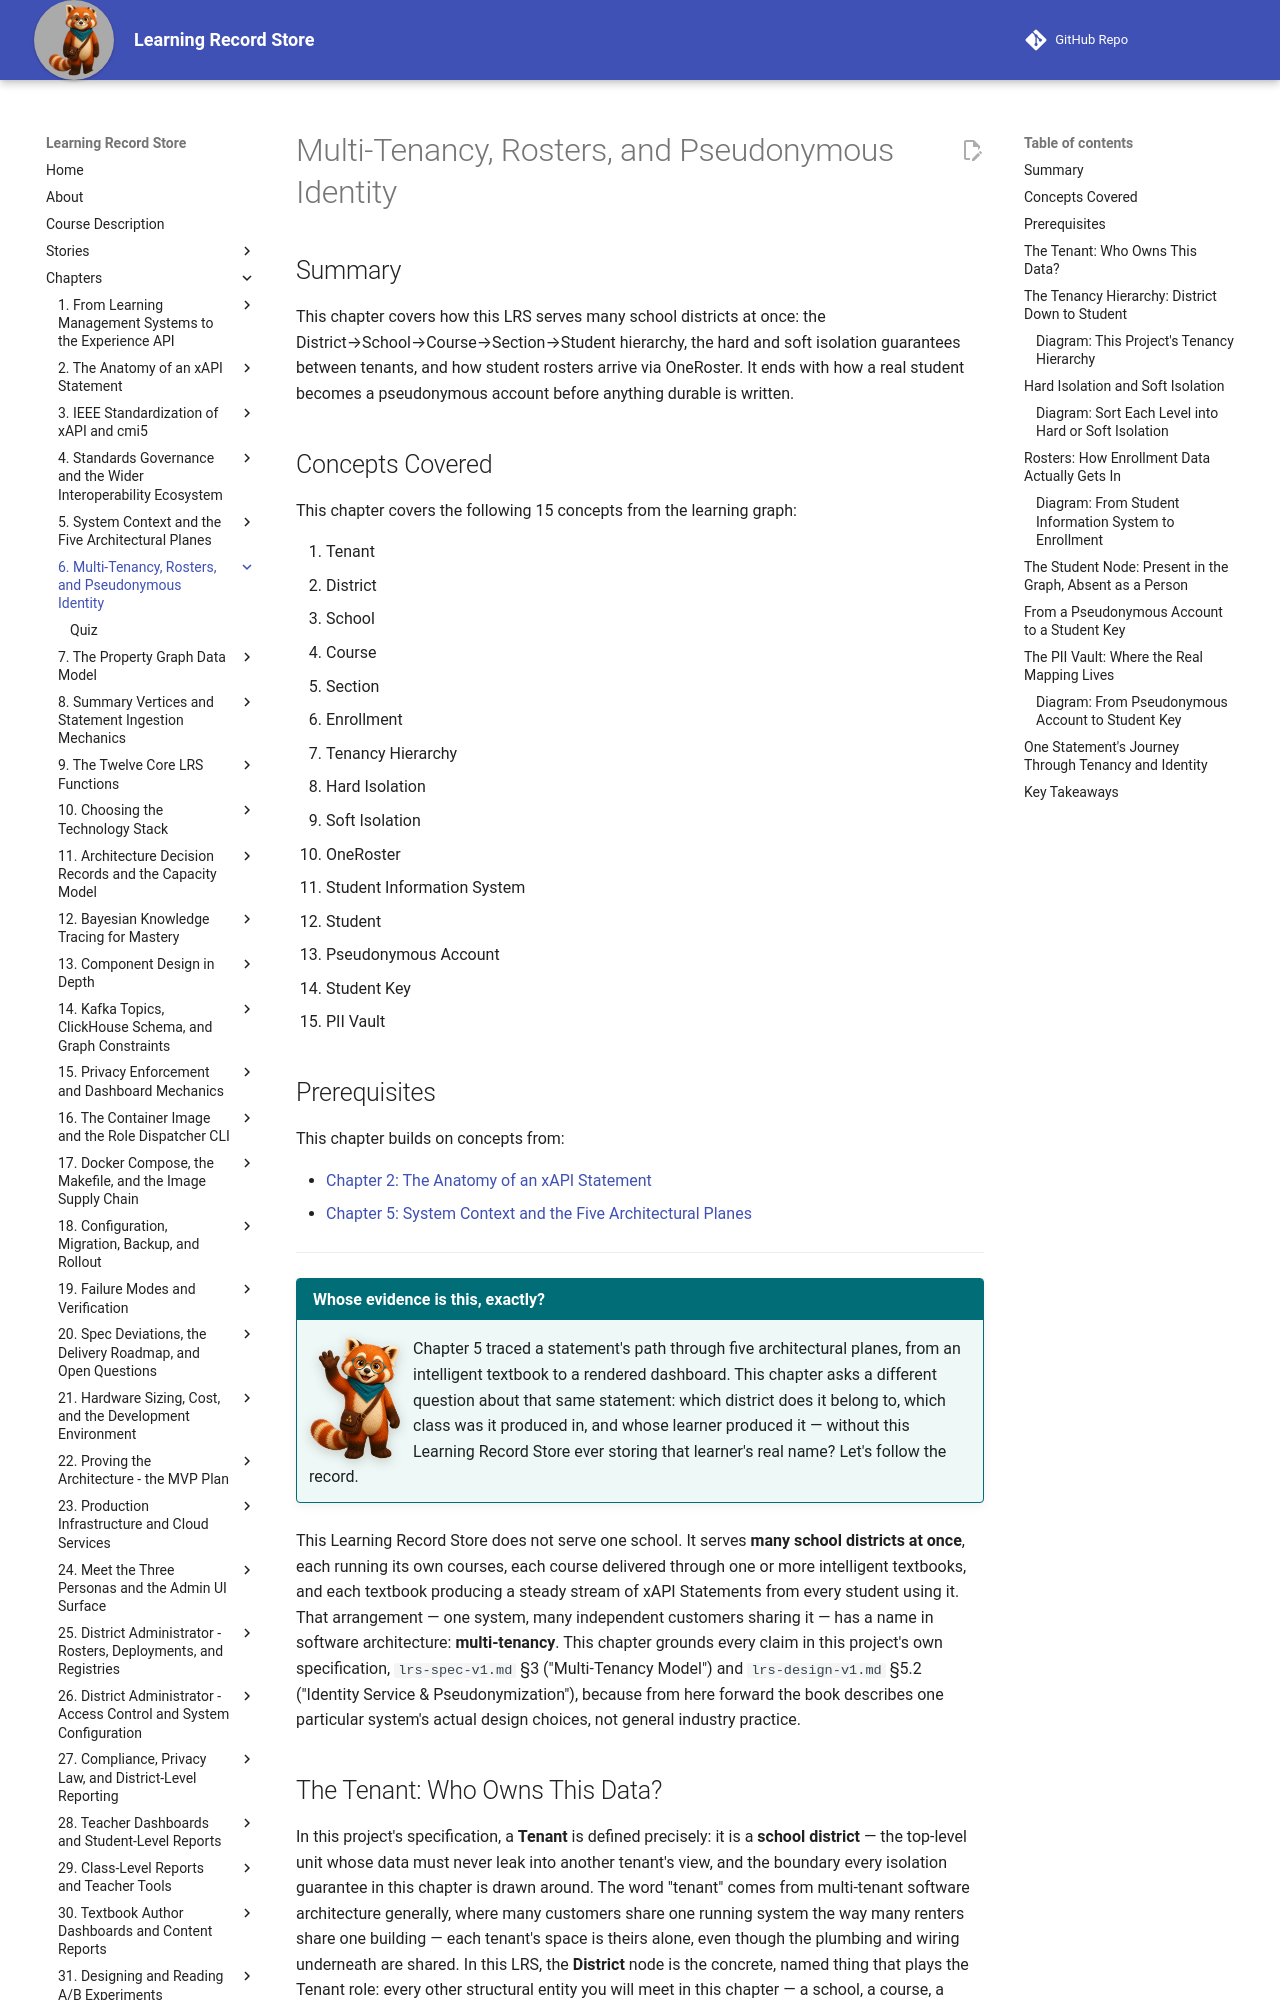

repository: dmccreary/learning-record-store · page: chapters/06-multi-tenancy-rosters-identity/index.html · generator: mkdocs

---
title: Multi-Tenancy, Rosters, and Pseudonymous Identity
description: How this Learning Record Store keeps thousands of districts, schools, and students cleanly separated, how rosters arrive from a district's own systems, and how a real student becomes a pseudonymous account before anything durable is written.
generated_by: claude skill chapter-content-generator
date: 2026-07-17 07:43:45
version: 0.09
---

# Multi-Tenancy, Rosters, and Pseudonymous Identity

## Summary

This chapter covers how this LRS serves many school districts at once: the District→School→Course→Section→Student hierarchy, the hard and soft isolation guarantees between tenants, and how student rosters arrive via OneRoster. It ends with how a real student becomes a pseudonymous account before anything durable is written.

## Concepts Covered

This chapter covers the following 15 concepts from the learning graph:

1. Tenant
2. District
3. School
4. Course
5. Section
6. Enrollment
7. Tenancy Hierarchy
8. Hard Isolation
9. Soft Isolation
10. OneRoster
11. Student Information System
12. Student
13. Pseudonymous Account
14. Student Key
15. PII Vault

## Prerequisites

This chapter builds on concepts from:

- [Chapter 2: The Anatomy of an xAPI Statement](../02-anatomy-of-xapi-statement/index.md)
- [Chapter 5: System Context and the Five Architectural Planes](../05-system-context-architectural-planes/index.md)

---

!!! mascot-welcome "Whose evidence is this, exactly?"
    ![Rowan waving welcome](../../img/mascot/welcome.png){ class="mascot-admonition-img" }
    Chapter 5 traced a statement's path through five architectural planes, from an intelligent textbook to a rendered dashboard. This chapter asks a different question about that same statement: which district does it belong to, which class was it produced in, and whose learner produced it — without this Learning Record Store ever storing that learner's real name? Let's follow the record.

This Learning Record Store does not serve one school. It serves **many school districts at once**, each running its own courses, each course delivered through one or more intelligent textbooks, and each textbook producing a steady stream of xAPI Statements from every student using it. That arrangement — one system, many independent customers sharing it — has a name in software architecture: **multi-tenancy**. This chapter grounds every claim in this project's own specification, `lrs-spec-v1.md` §3 ("Multi-Tenancy Model") and `lrs-design-v1.md` §5.2 ("Identity Service & Pseudonymization"), because from here forward the book describes one particular system's actual design choices, not general industry practice.

## The Tenant: Who Owns This Data?

In this project's specification, a **Tenant** is defined precisely: it is a **school district** — the top-level unit whose data must never leak into another tenant's view, and the boundary every isolation guarantee in this chapter is drawn around. The word "tenant" comes from multi-tenant software architecture generally, where many customers share one running system the way many renters share one building — each tenant's space is theirs alone, even though the plumbing and wiring underneath are shared. In this LRS, the **District** node is the concrete, named thing that plays the Tenant role: every other structural entity you will meet in this chapter — a school, a course, a section, a student — exists *underneath* some specific district, and the district is what makes "underneath" a hard, enforceable boundary rather than just an organizing label.

Why build the whole system around district-level tenancy rather than, say, school-level or even student-level isolation? Because a district is the real-world unit that already has legal and administrative authority over student data: it is the district that signs a data-privacy agreement, the district that chooses which textbooks its schools use, and the district that a family's rights under FERPA or COPPA are ultimately exercised against. Tying the system's hardest isolation boundary to the district lines the architecture up with where accountability for that data already sits.

!!! mascot-thinking "One word, two jobs"
    ![Rowan thinking with a magnifying glass](../../img/mascot/thinking.png){ class="mascot-admonition-img" }
    Notice that "Tenant" and "District" name the same real-world thing from two different angles. **Tenant** is the architectural role — "the top-level isolation boundary," a term you would recognize in any multi-tenant system, from an email provider to a payroll platform. **District** is what that role is called *in this LRS specifically*, with its own graph properties (`district_id`, `name`, `state`, `timezone`). Every district is a tenant; the word you will actually see in this project's diagrams, tables, and code is District.
